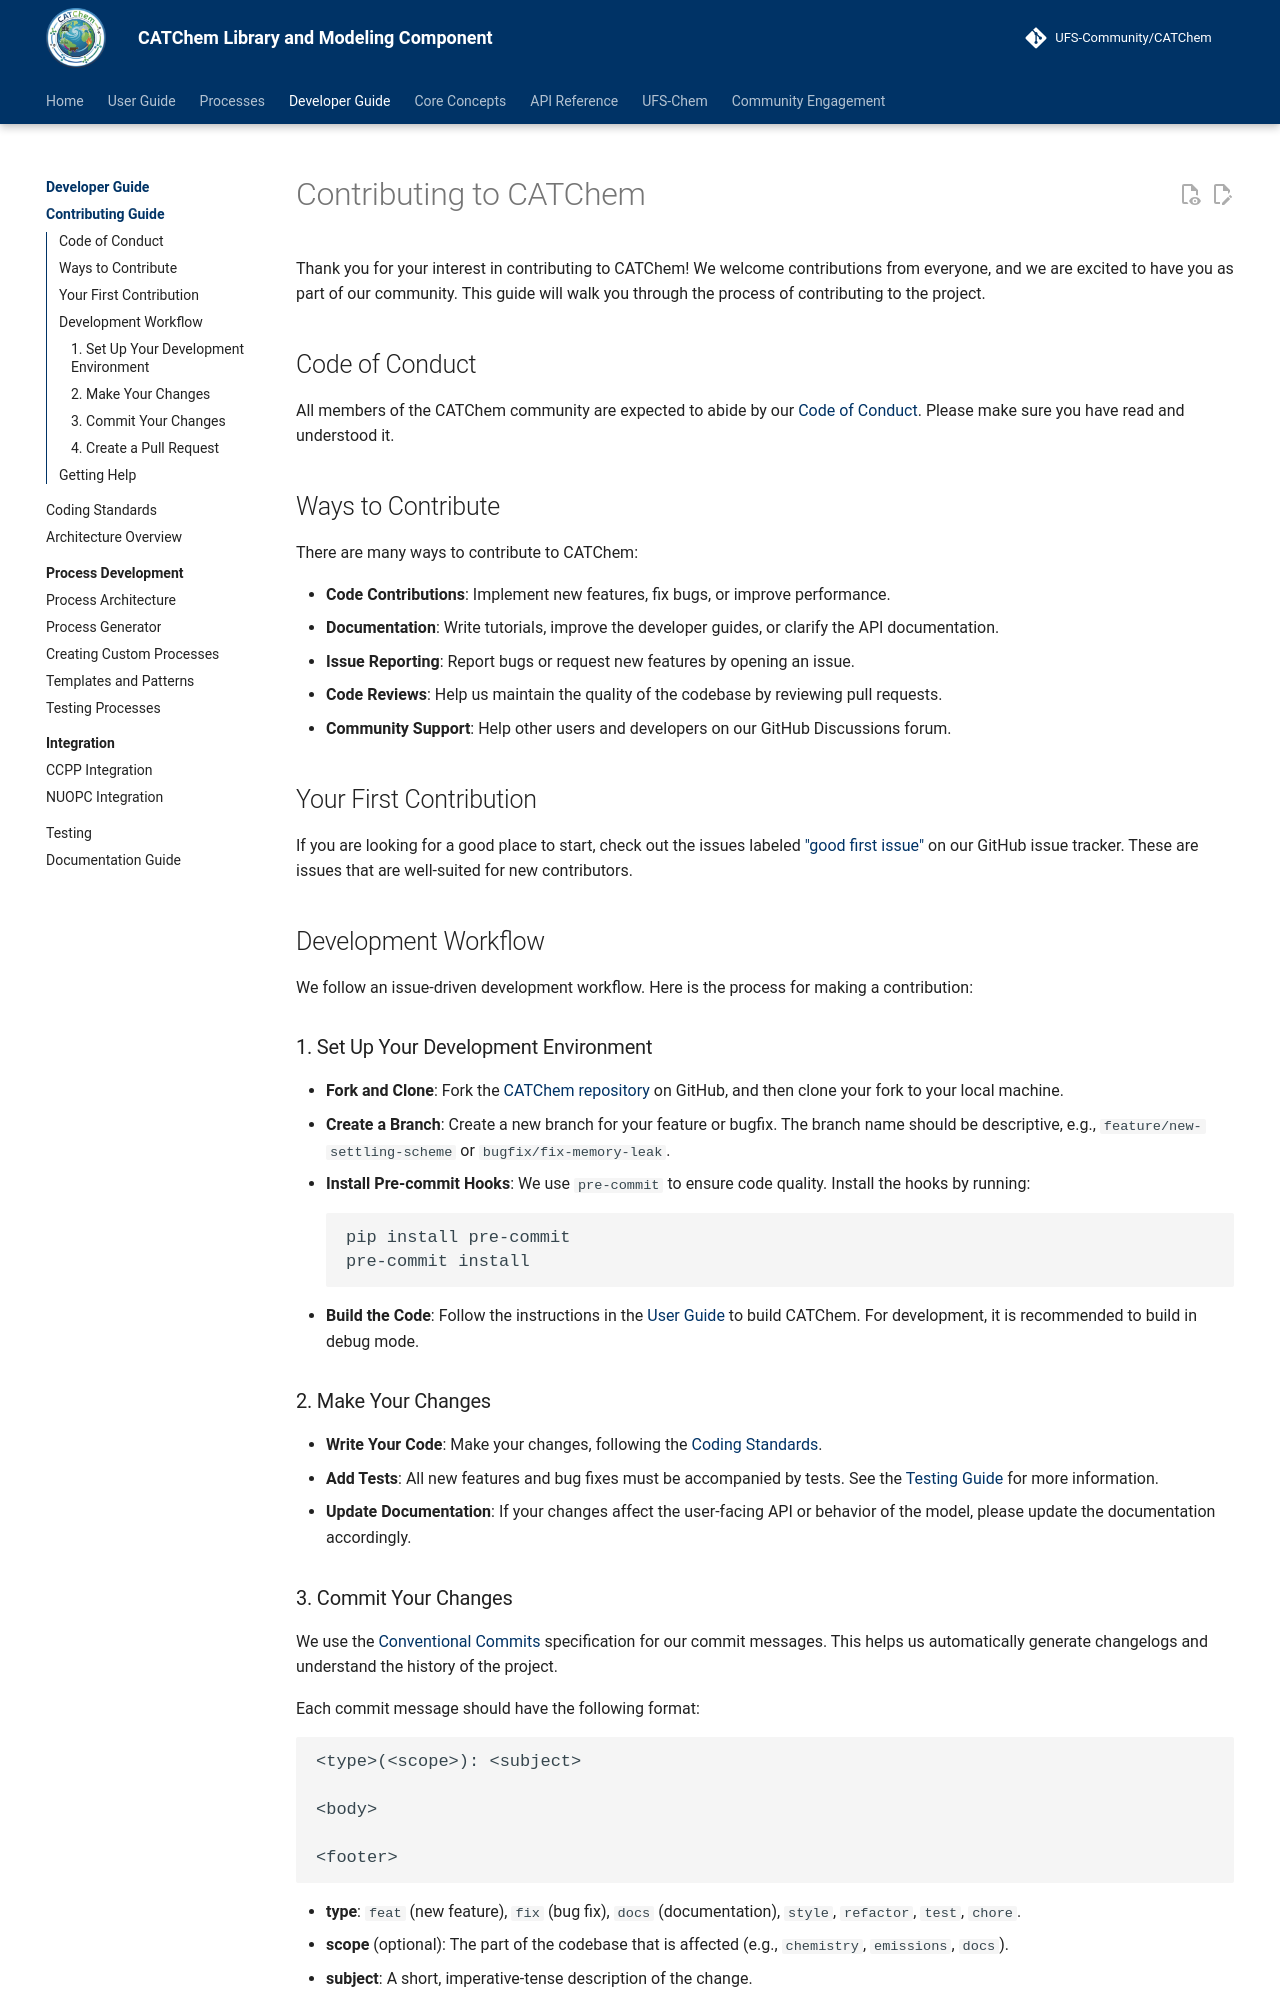

repository: ufs-community/CATChem · page: developer-guide/contributing/index.html · generator: mkdocs

# Contributing to CATChem

Thank you for your interest in contributing to CATChem! We welcome contributions from everyone, and we are excited to have you as part of our community. This guide will walk you through the process of contributing to the project.

## Code of Conduct

All members of the CATChem community are expected to abide by our [Code of Conduct](https://www.contributor-covenant.org/). Please make sure you have read and understood it.

## Ways to Contribute

There are many ways to contribute to CATChem:

- **Code Contributions**: Implement new features, fix bugs, or improve performance.
- **Documentation**: Write tutorials, improve the developer guides, or clarify the API documentation.
- **Issue Reporting**: Report bugs or request new features by opening an issue.
- **Code Reviews**: Help us maintain the quality of the codebase by reviewing pull requests.
- **Community Support**: Help other users and developers on our GitHub Discussions forum.

## Your First Contribution

If you are looking for a good place to start, check out the issues labeled ["good first issue"](https://github.com/UFS-Community/CATChem/labels/good%20first%20issue) on our GitHub issue tracker. These are issues that are well-suited for new contributors.

## Development Workflow

We follow an issue-driven development workflow. Here is the process for making a contribution:

### 1. Set Up Your Development Environment

- **Fork and Clone**: Fork the [CATChem repository](https://github.com/UFS-Community/CATChem) on GitHub, and then clone your fork to your local machine.
- **Create a Branch**: Create a new branch for your feature or bugfix. The branch name should be descriptive, e.g., `feature/new-settling-scheme` or `bugfix/fix-memory-leak`.
- **Install Pre-commit Hooks**: We use `pre-commit` to ensure code quality. Install the hooks by running:
  ```bash
  pip install pre-commit
  pre-commit install
  ```
- **Build the Code**: Follow the instructions in the [User Guide](../user-guide/index.md) to build CATChem. For development, it is recommended to build in debug mode.

### 2. Make Your Changes

- **Write Your Code**: Make your changes, following the [Coding Standards](coding-standards.md).
- **Add Tests**: All new features and bug fixes must be accompanied by tests. See the [Testing Guide](testing.md) for more information.
- **Update Documentation**: If your changes affect the user-facing API or behavior of the model, please update the documentation accordingly.
